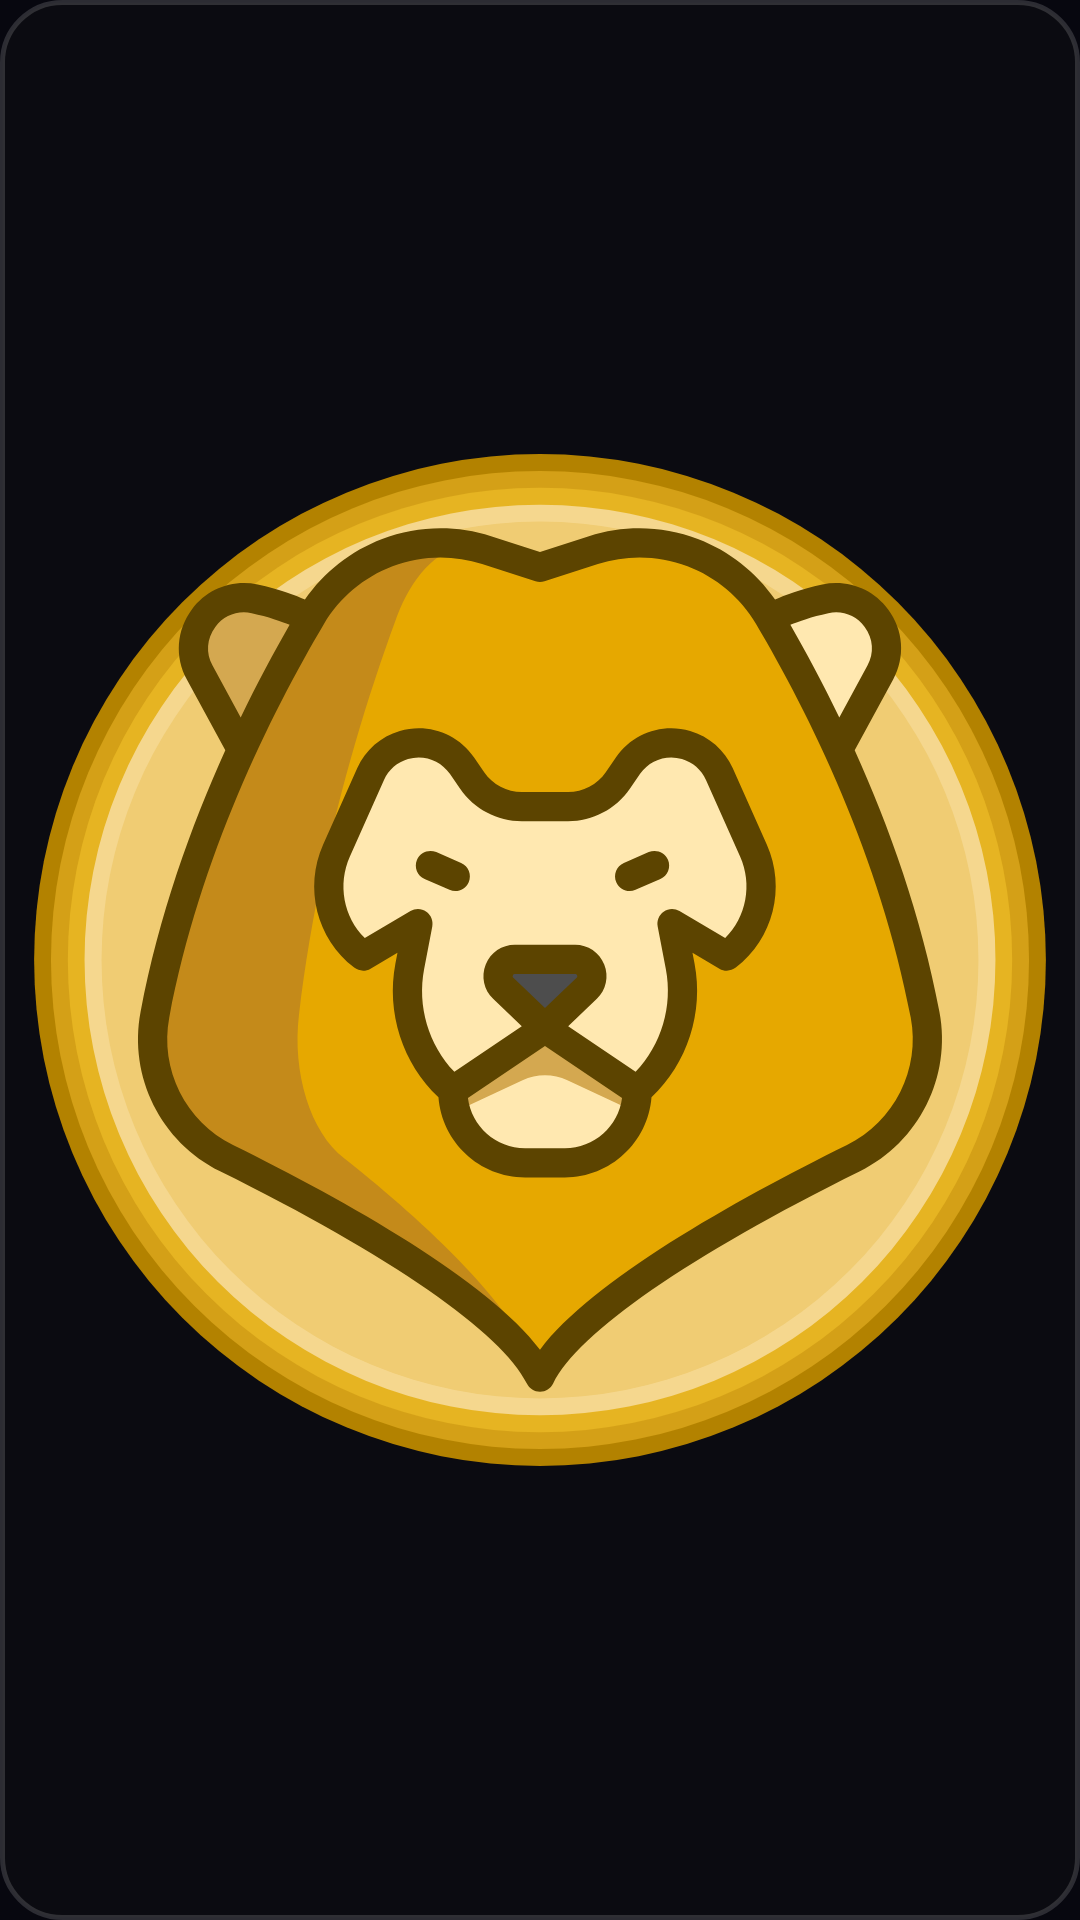

Here is an Android app screen rendered from its layout file. Give the layout XML and the strings, colors and styles it references.
<!-- AndroidManifest.xml: application theme Theme.CoinFlip -->
<!-- res/layout/widget_coin_flip.xml -->
<?xml version="1.0" encoding="utf-8"?>
<FrameLayout xmlns:android="http://schemas.android.com/apk/res/android"
    android:id="@+id/widgetRoot"
    android:layout_width="match_parent"
    android:layout_height="match_parent"
    android:gravity="center">

    
    <ImageView
        android:id="@+id/widgetBackgroundView"
        android:layout_width="match_parent"
        android:layout_height="match_parent"
        android:src="@drawable/widget_background_nothing_lucent"
        android:scaleType="fitXY" />

    
    <ImageView
        android:id="@+id/coinImage"
        android:layout_width="match_parent"
        android:layout_height="match_parent"
        android:layout_gravity="center"
        android:padding="8dp"
        android:src="@drawable/coin_heads"
        android:scaleType="fitCenter"
        android:contentDescription="@string/coin_description" />

</FrameLayout>
<!-- resources referenced by this layout -->
<resources>
  <!-- drawable coin_heads: vector/xml drawable (drawable, 9357 chars, omitted) -->
  <!-- drawable widget_background_nothing_lucent (drawable) -->
  <?xml version="1.0" encoding="utf-8"?>
  <shape xmlns:android="http://schemas.android.com/apk/res/android"
      android:shape="rectangle">
      <corners android:radius="20dp" />
      <solid android:color="@color/nothing_lucent_bg" />
      <stroke
          android:width="1.5dp"
          android:color="@color/nothing_lucent_stroke" />
  </shape>
  <string name="coin_description">Coin</string>
  <style name="Theme.CoinFlip" parent="Theme.MaterialComponents.DayNight.NoActionBar">
          <item name="colorPrimary">@color/gold_500</item>
          <item name="colorPrimaryVariant">@color/gold_700</item>
          <item name="colorOnPrimary">@color/gold_900</item>
          <item name="colorSecondary">@color/blue_glow</item>
          <item name="colorSecondaryVariant">@color/blue_glow</item>
          <item name="colorOnSecondary">@color/text_primary</item>
          <item name="android:colorBackground">@color/bg_primary</item>
          <item name="colorSurface">@color/bg_secondary</item>
          <item name="colorOnSurface">@color/text_primary</item>
          <item name="android:statusBarColor">@color/status_bar</item>
          <item name="android:navigationBarColor">@color/navigation_bar</item>
          <item name="android:windowLightStatusBar">false</item>
      </style>
  <color name="nothing_lucent_bg">#331B1B1D</color>
  <color name="nothing_lucent_stroke">#26FFFFFF</color>
  <color name="gold_500">#FFFFC400</color>
  <color name="gold_700">#FFB38200</color>
  <color name="gold_900">#FF4D3700</color>
  <color name="blue_glow">#FF3B82F6</color>
  <color name="text_primary">#FFF0EAD6</color>
  <color name="bg_primary">#FF07070F</color>
  <color name="bg_secondary">#FF0E0E1E</color>
  <color name="status_bar">#FF07070F</color>
  <color name="navigation_bar">#FF07070F</color>
</resources>
